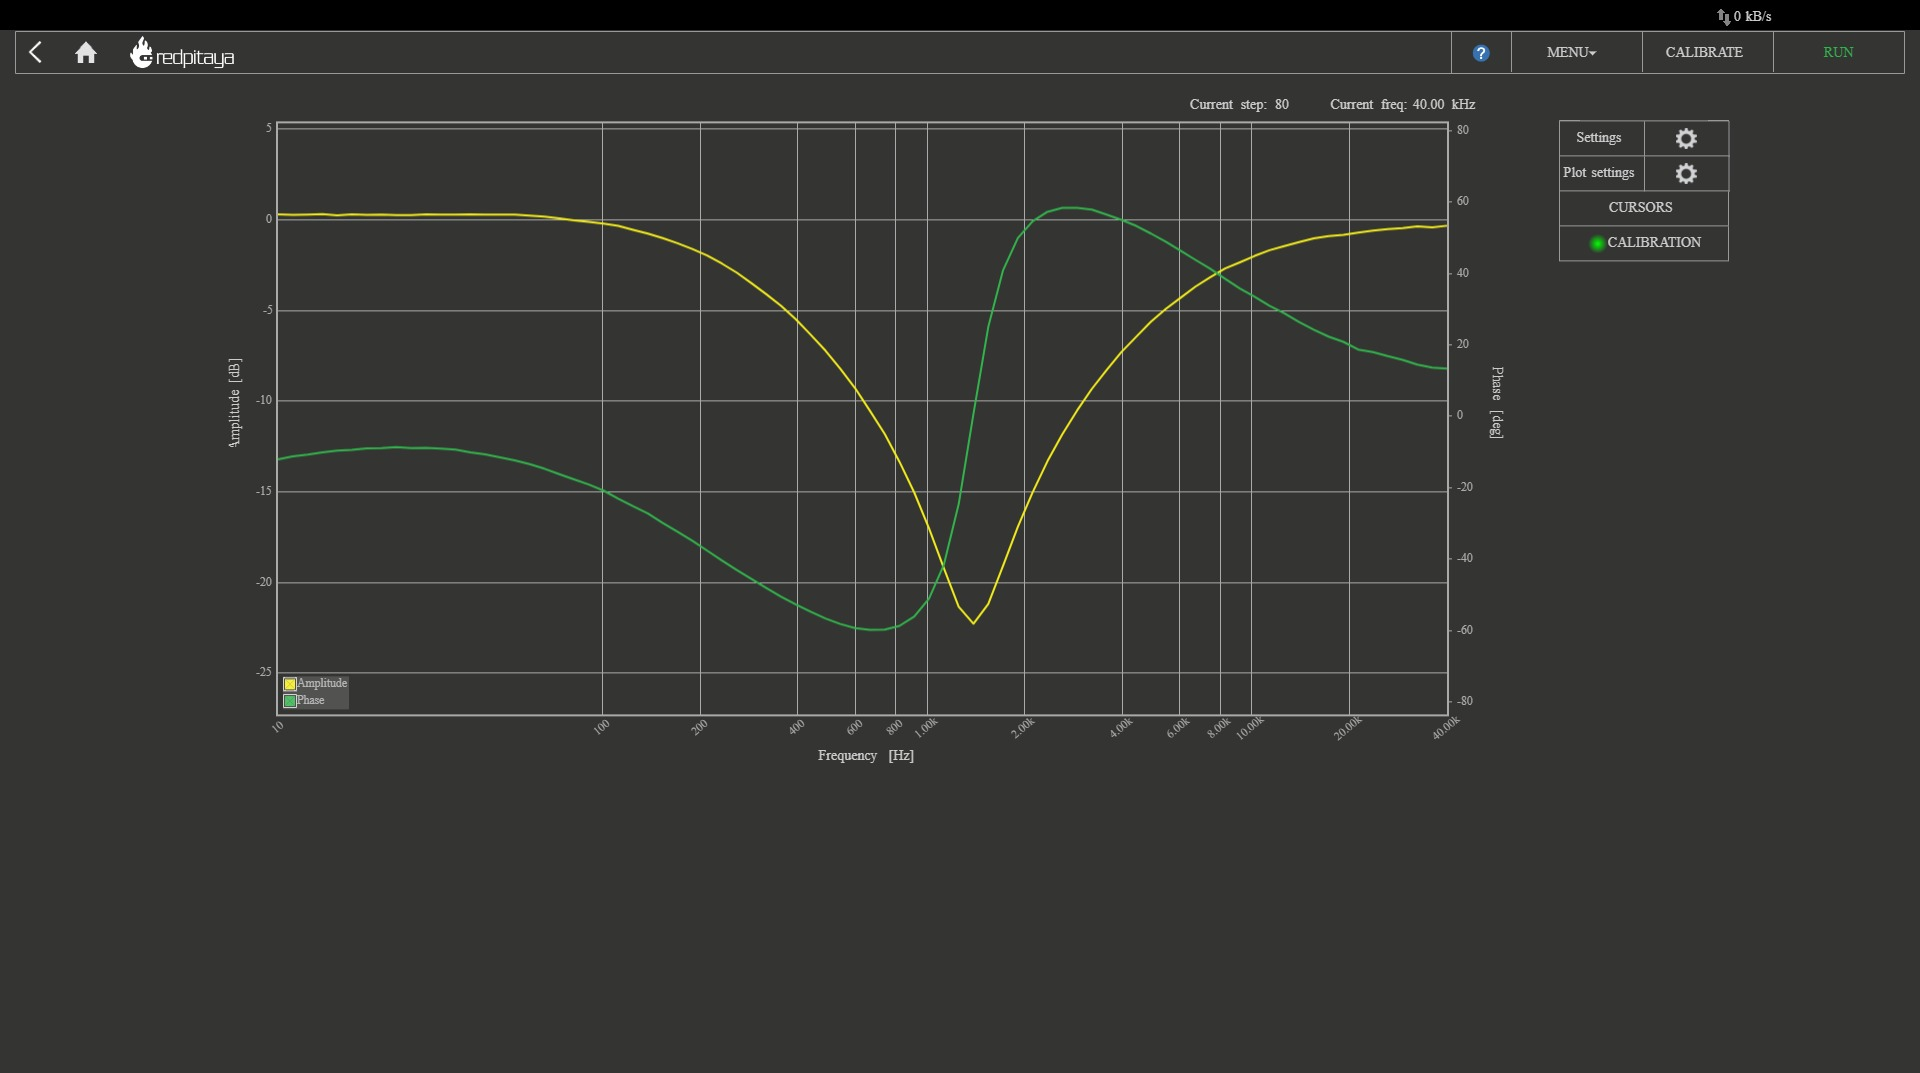

The data file committed next to this chart (first rows):
Frequency [Hz], Amplitude [dB], Phase [deg]
10, 0.3004, -12.06
11.11, 0.2759, -11.18
12.34, 0.2903, -10.73
13.7, 0.3146, -10.07
15.22, 0.2457, -9.595
16.9, 0.2958, -9.407
18.77, 0.2692, -8.927
20.85, 0.2882, -8.895
23.16, 0.2492, -8.615
25.73, 0.2607, -8.856
28.57, 0.2927, -8.835
31.74, 0.2823, -9.045
35.25, 0.2883, -9.34
39.15, 0.2962, -10.07
43.49, 0.2774, -10.63
48.3, 0.2855, -11.46
53.65, 0.2823, -12.32
59.58, 0.2276, -13.37
66.18, 0.1728, -14.65
73.51, 0.08104, -16.18
81.64, -0.02816, -17.62
90.68, -0.1117, -19.06
100.7, -0.2164, -20.79
111.9, -0.336, -23.05
124.3, -0.5589, -25.17
138, -0.7644, -27.17
153.3, -1.016, -29.84
170.2, -1.293, -32.32
189.1, -1.615, -34.8
210, -1.967, -37.59
233.3, -2.418, -40.32
259.1, -2.914, -43.01
287.8, -3.497, -45.52
319.6, -4.107, -48.01
355, -4.748, -50.47
394.3, -5.489, -52.64
438, -6.341, -54.67
486.5, -7.218, -56.59
540.3, -8.213, -58.13
600.1, -9.285, -59.26
666.5, -10.53, -59.78
740.3, -11.81, -59.68
822.3, -13.34, -58.65
913.3, -15.04, -56.02
1014, -17.02, -50.96
1127, -19.21, -41.53
1251, -21.33, -24.59
1390, -22.27, 0.72
1544, -21.18, 25.02
1715, -19.08, 40.91
1905, -16.92, 49.92
2115, -15.02, 54.6
2350, -13.31, 57.26
2610, -11.83, 58.38
2898, -10.52, 58.36
3219, -9.324, 57.88
3576, -8.28, 56.46
3972, -7.292, 55
4411, -6.448, 53.31
4899, -5.613, 51.15
... 20 more rows
